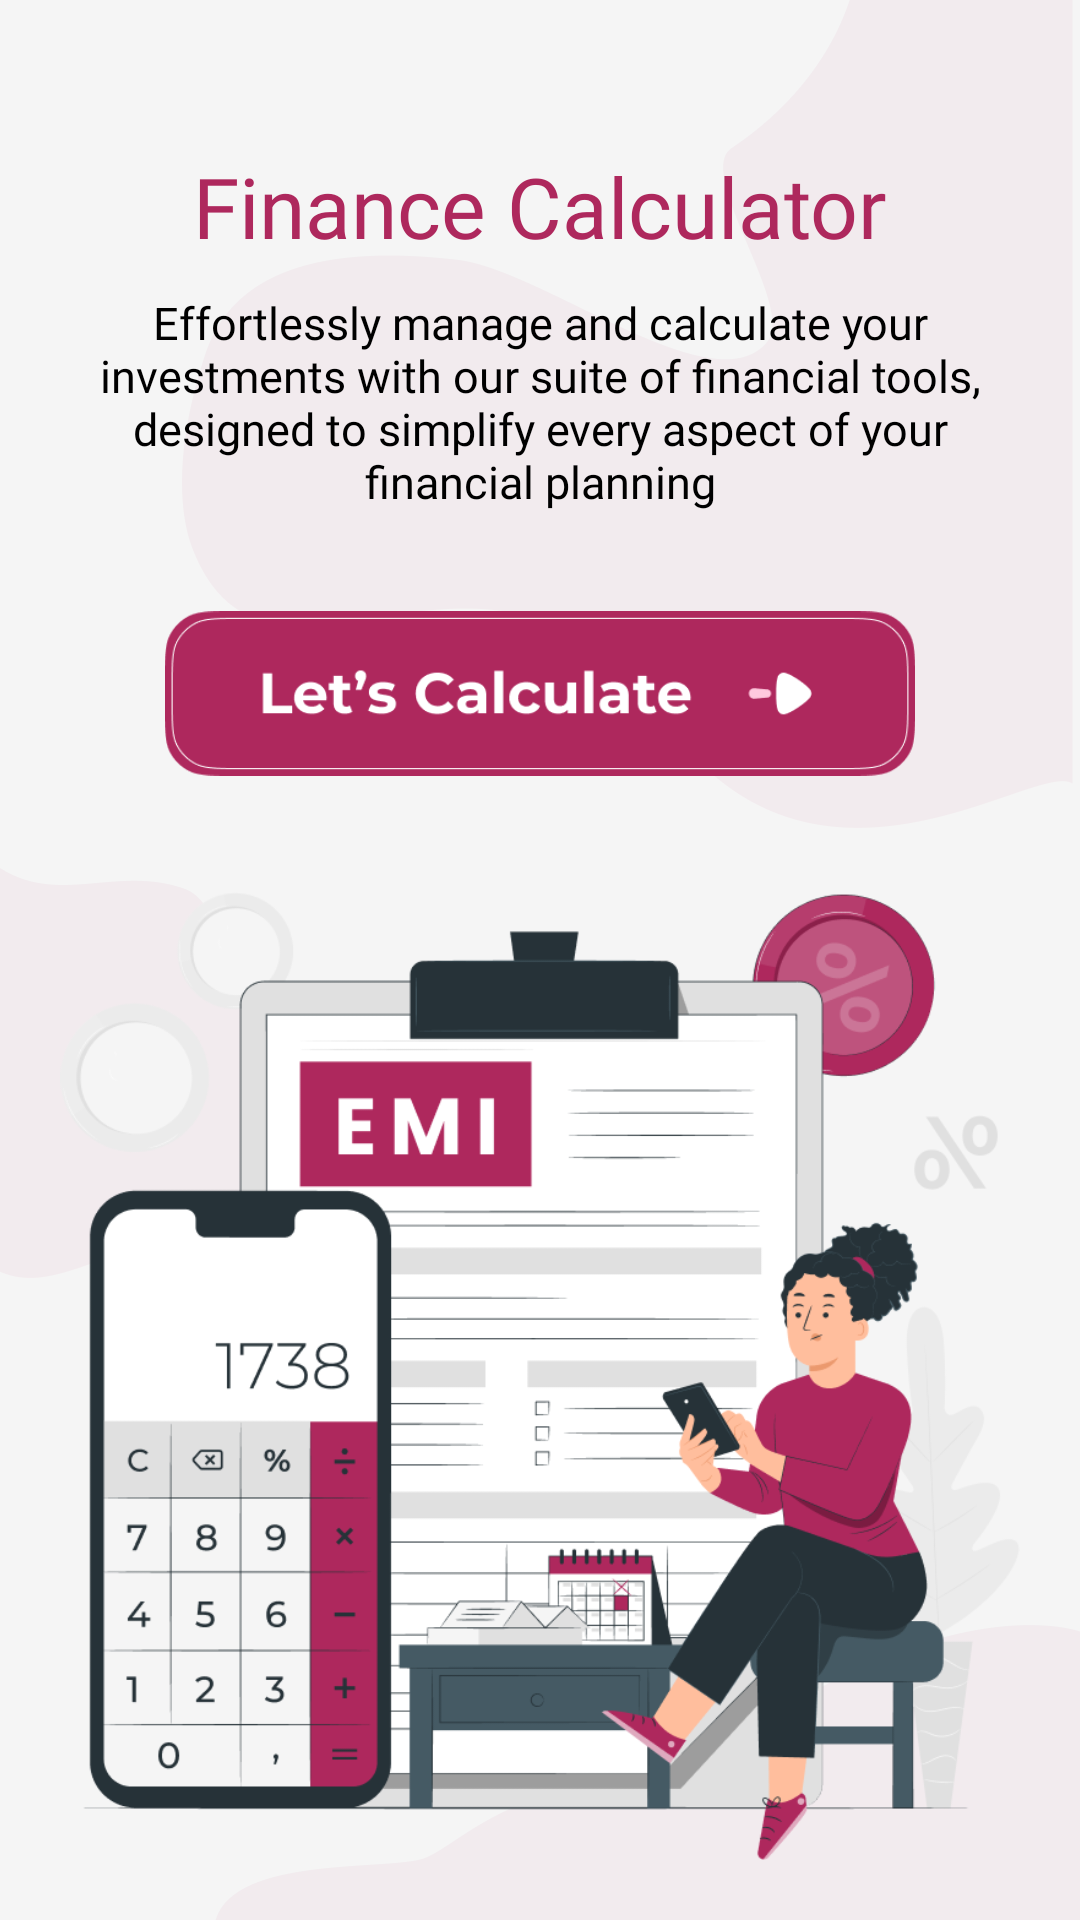

Layout XML and referenced resources for this Android screen:
<!-- AndroidManifest.xml: application theme Theme.FinanceCalculator -->
<!-- res/layout/activity_intro_screen.xml -->
<?xml version="1.0" encoding="utf-8"?>
<RelativeLayout xmlns:android="http://schemas.android.com/apk/res/android"
    xmlns:app="http://schemas.android.com/apk/res-auto"
    xmlns:tools="http://schemas.android.com/tools"
    android:layout_width="match_parent"
    android:layout_height="match_parent"
    android:background="@drawable/intro_bg"
    tools:context=".Screen.Intro_Screen">

    <TextView
        android:id="@+id/txt_name"
        android:layout_width="wrap_content"
        android:layout_height="wrap_content"
        android:text="@string/app_name"
        android:textColor="#AE285D"
        android:layout_centerHorizontal="true"
        android:fontFamily="@font/outfit_bold"
        android:layout_marginTop="50dp"
        android:layout_marginHorizontal="15dp"
        android:textSize="28sp"/>

    <TextView
        android:id="@+id/txt_des"
        android:layout_width="wrap_content"
        android:layout_height="wrap_content"
        android:text="Effortlessly manage and calculate your investments with our suite of financial tools, designed to simplify every aspect of your financial planning"
        android:layout_marginTop="10dp"
        android:layout_gravity="center"
        android:textColor="@color/black"
        android:layout_below="@+id/txt_name"
        android:textAlignment="center"
        android:fontFamily="@font/outfit_medium"
        android:layout_marginHorizontal="15dp"
        android:textSize="15sp"/>

    <ImageView
        android:id="@+id/layout_letstart"
        android:layout_width="250dp"
        android:layout_height="70dp"
        android:adjustViewBounds="true"
        android:src="@drawable/letscal"
        android:layout_below="@+id/txt_des"
        android:layout_above="@+id/intro_img"
        android:layout_centerHorizontal="true"/>


    <ImageView
        android:id="@+id/intro_img"
        android:layout_width="match_parent"
        android:layout_height="wrap_content"
        android:src="@drawable/intro_imge"
        android:adjustViewBounds="true"
        android:layout_marginHorizontal="20dp"
        android:layout_marginBottom="20dp"
        android:layout_alignParentBottom="true"/>

</RelativeLayout>
<!-- resources referenced by this layout -->
<resources>
  <!-- drawable intro_bg: png bitmap (drawable, 26997 bytes) -->
  <!-- drawable intro_imge: png bitmap (drawable, 77632 bytes) -->
  <!-- drawable letscal: png bitmap (drawable, 9538 bytes) -->
  <string name="app_name">Finance Calculator</string>
  <style name="Theme.FinanceCalculator" parent="Base.Theme.FinanceCalculator" />
  <style name="Base.Theme.FinanceCalculator" parent="Theme.Material3.Light.NoActionBar">
          
          
      </style>
  <!-- not gathered from this repository: default colours our renderer supplied (Android Studio template values) -->
  <color name="black">#FF000000</color>
</resources>
